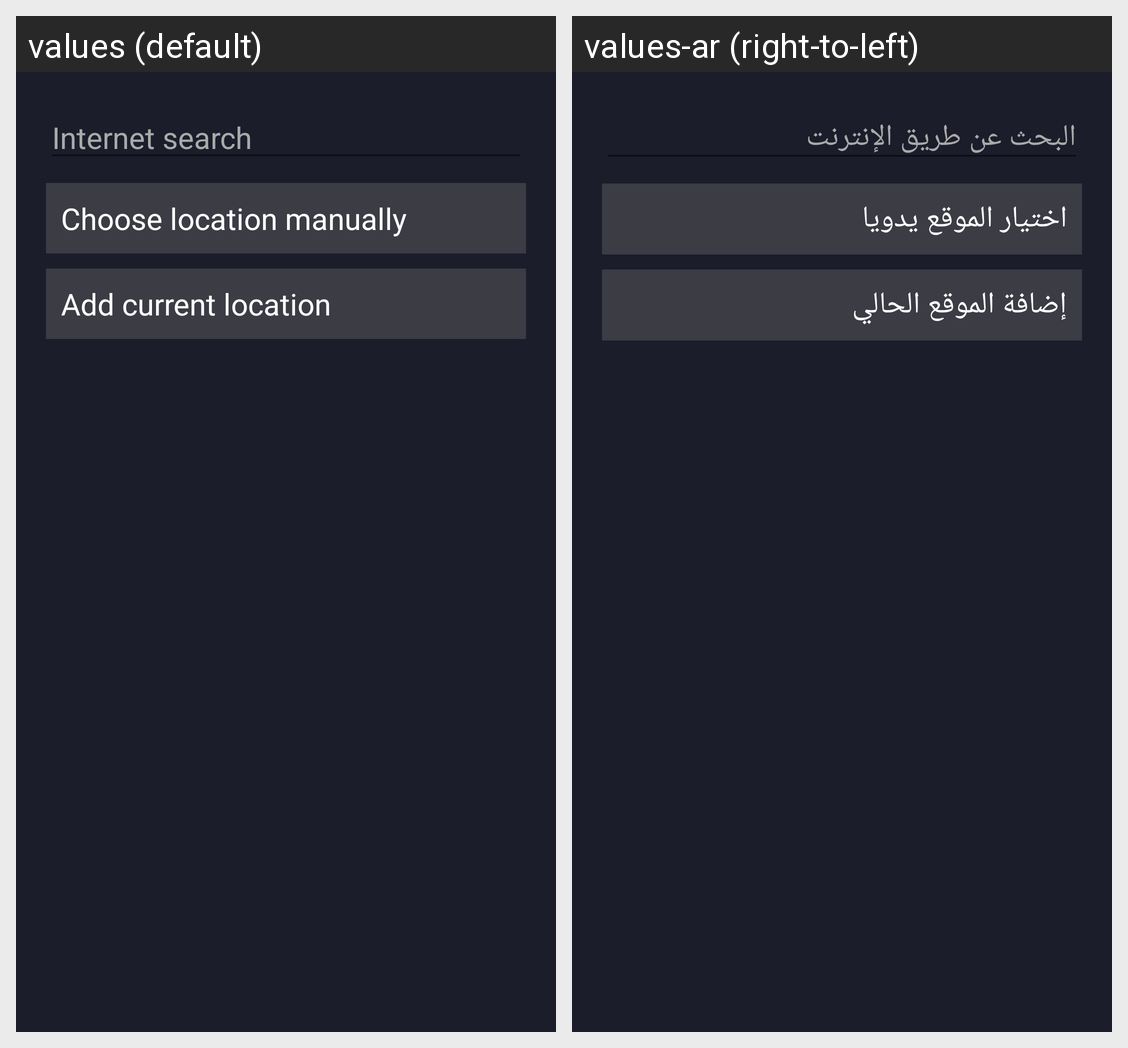

For this localized Android screen grid, give each drawn string resource with its value in every locale shown.
Android screen res/layout/activity_internet_location_search.xml rendered under 2 locales, left to right: values (default), values-ar (right-to-left). Device: Nexus 5 (rendered at 1080×1920; each locale shown at half size, 540×960, under a caption strip naming it); theme AppTheme.NoActionBar.
Strings drawn on this screen, with the default value and each locale's value (text and hints the layout hard-codes, and strings that could not be matched under every locale, appear in the picture but are not listed):

internet_search
  values: Internet search
  values-ar: البحث عن طريق الإنترنت

choose_location_manually
  values: Choose location manually
  values-ar: اختيار الموقع يدويا

add_current_location
  values: Add current location
  values-ar: إضافة الموقع الحالي
